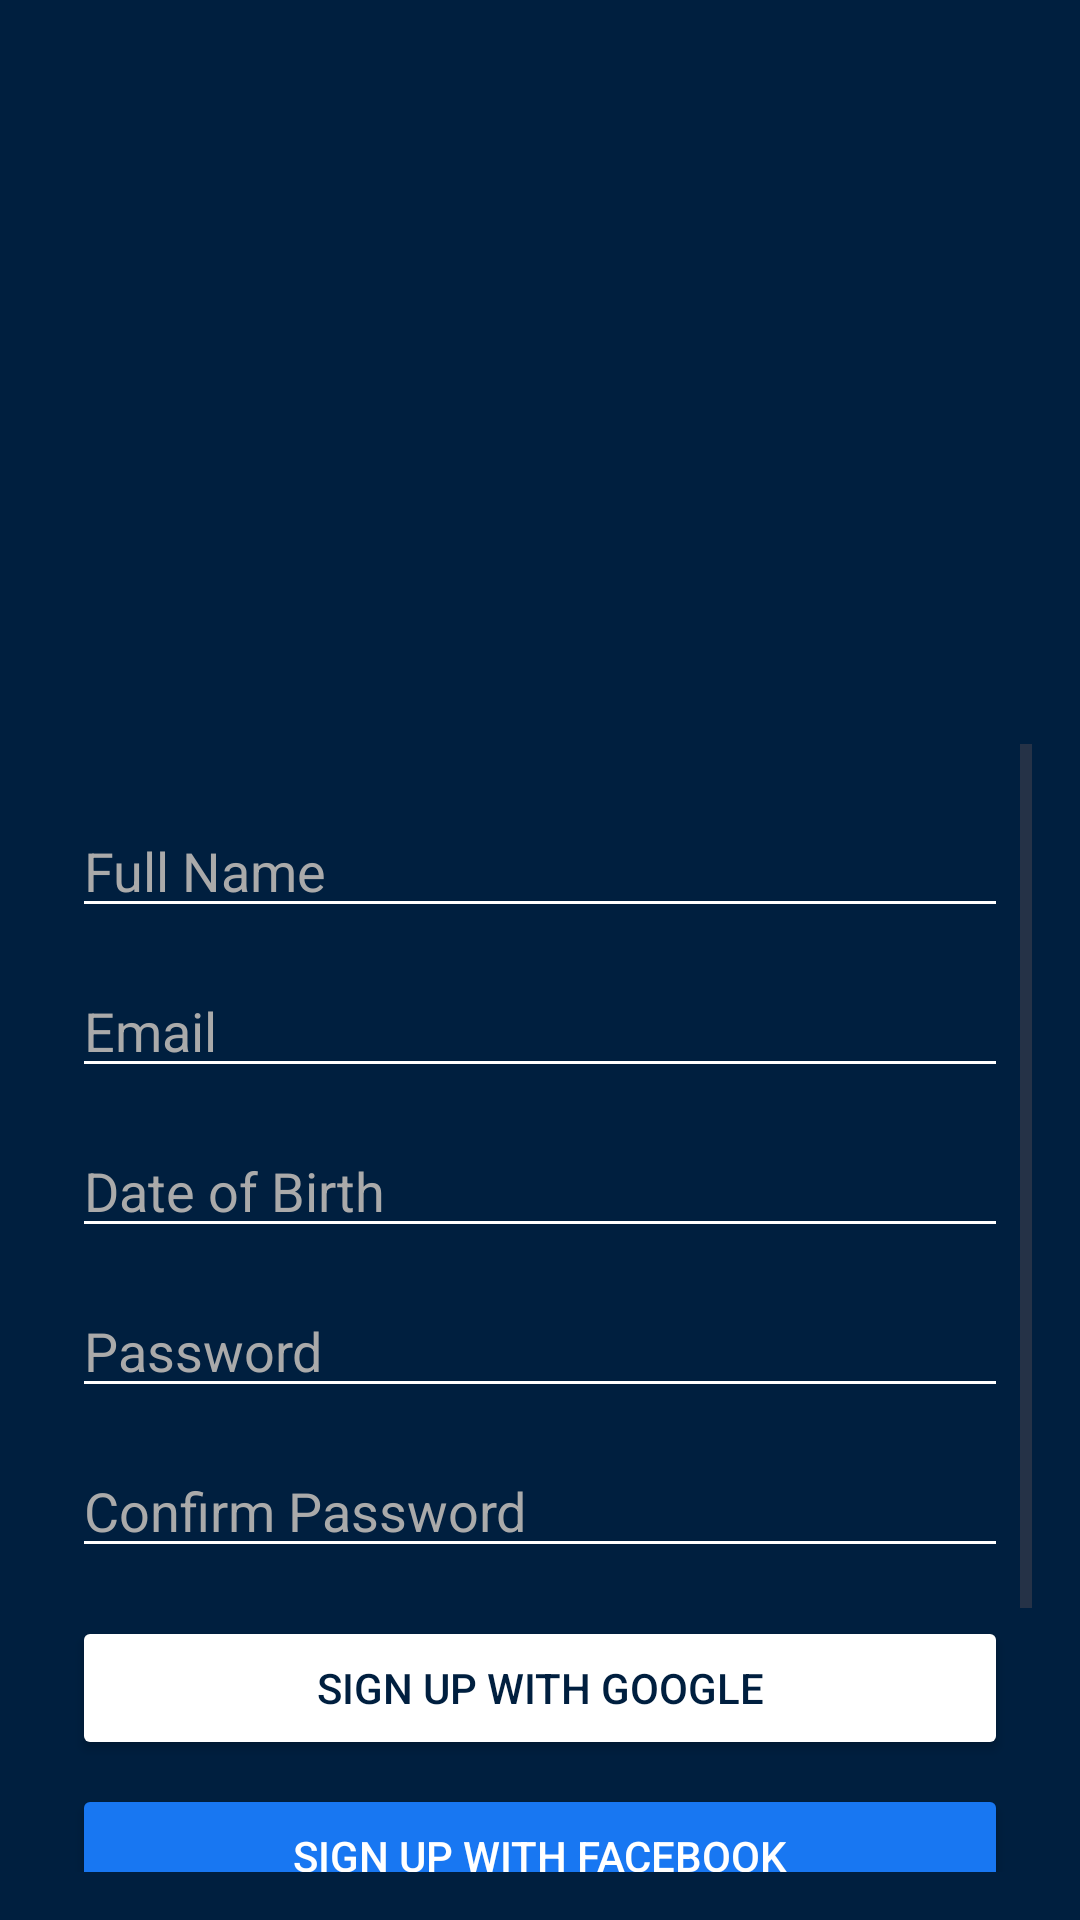

Here is an Android app screen rendered from its layout file. Give the layout XML and the strings, colors and styles it references.
<!-- AndroidManifest.xml: application theme Theme.Budguette -->
<!-- res/layout/activity_sign_up.xml -->
<?xml version="1.0" encoding="utf-8"?>
<androidx.constraintlayout.widget.ConstraintLayout
    xmlns:android="http://schemas.android.com/apk/res/android"
    xmlns:app="http://schemas.android.com/apk/res-auto"
    android:layout_width="match_parent"
    android:layout_height="match_parent"
    android:background="@color/navy_blue"
    android:padding="16dp">

    
    <ImageView
        android:id="@+id/logo_image"
        android:layout_width="200dp"
        android:layout_height="200dp"
        android:src="@drawable/logo"
        android:contentDescription="Logo"
        app:layout_constraintTop_toTopOf="parent"
        app:layout_constraintStart_toStartOf="parent"
        app:layout_constraintEnd_toEndOf="parent"
        android:layout_marginTop="32dp"/>

    
    <ScrollView
        android:id="@+id/scroll_view"
        android:layout_width="0dp"
        android:layout_height="0dp"
        android:fillViewport="true"
        app:layout_constraintTop_toBottomOf="@id/logo_image"
        app:layout_constraintBottom_toBottomOf="parent"
        app:layout_constraintStart_toStartOf="parent"
        app:layout_constraintEnd_toEndOf="parent">

        <LinearLayout
            android:id="@+id/signup_form_container"
            android:layout_width="match_parent"
            android:layout_height="wrap_content"
            android:orientation="vertical"
            android:gravity="center_horizontal"
            android:padding="8dp">

            
            <EditText
                android:id="@+id/full_name_edit_text"
                android:layout_width="match_parent"
                android:layout_height="wrap_content"
                android:hint="Full Name"
                android:backgroundTint="@android:color/white"
                android:textColor="@android:color/white"
                android:textColorHint="@android:color/darker_gray"
                android:layout_marginTop="12dp"/>

            
            <EditText
                android:id="@+id/email_edit_text"
                android:layout_width="match_parent"
                android:layout_height="wrap_content"
                android:hint="Email"
                android:inputType="textEmailAddress"
                android:backgroundTint="@android:color/white"
                android:textColor="@android:color/white"
                android:textColorHint="@android:color/darker_gray"
                android:layout_marginTop="12dp"/>

            
            <EditText
                android:id="@+id/dob_edit_text"
                android:layout_width="match_parent"
                android:layout_height="wrap_content"
                android:hint="Date of Birth"
                android:focusable="false"
                android:clickable="true"
                android:inputType="none"
                android:backgroundTint="@android:color/white"
                android:textColor="@android:color/white"
                android:textColorHint="@android:color/darker_gray"
                android:layout_marginTop="12dp"/>

            
            <EditText
                android:id="@+id/password_edit_text"
                android:layout_width="match_parent"
                android:layout_height="wrap_content"
                android:hint="Password"
                android:inputType="textPassword"
                android:backgroundTint="@android:color/white"
                android:textColor="@android:color/white"
                android:textColorHint="@android:color/darker_gray"
                android:layout_marginTop="12dp"/>

            
            <EditText
                android:id="@+id/confirm_password_edit_text"
                android:layout_width="match_parent"
                android:layout_height="wrap_content"
                android:hint="Confirm Password"
                android:inputType="textPassword"
                android:backgroundTint="@android:color/white"
                android:textColor="@android:color/white"
                android:textColorHint="@android:color/darker_gray"
                android:layout_marginTop="12dp"/>

            
            <Button
                android:id="@+id/google_login_button"
                android:layout_width="match_parent"
                android:layout_height="wrap_content"
                android:text="Sign Up with Google"
                android:textColor="@color/navy_blue"
                android:backgroundTint="@color/white"
                android:layout_marginTop="16dp"/>

            
            <Button
                android:id="@+id/facebook_login_button"
                android:layout_width="match_parent"
                android:layout_height="wrap_content"
                android:text="Sign Up with Facebook"
                android:textColor="@color/white"
                android:backgroundTint="@color/facebook_blue"
                android:layout_marginTop="8dp"/>

            
            <Button
                android:id="@+id/sign_up_button"
                android:layout_width="match_parent"
                android:layout_height="wrap_content"
                android:text="Create Account"
                android:backgroundTint="@color/gold"
                android:textColor="@android:color/white"
                android:layout_marginTop="24dp"
                android:layout_marginBottom="16dp"/>
        </LinearLayout>
    </ScrollView>

</androidx.constraintlayout.widget.ConstraintLayout>
<!-- resources referenced by this layout -->
<resources>
  <color name="facebook_blue">#1877F2</color>
  <color name="gold">#EDAE49</color>
  <color name="navy_blue">#001F3F</color>
  <color name="white">#FFFFFF</color>
  <style name="Theme.Budguette" parent="Base.Theme.Budguette" />
  <style name="Base.Theme.Budguette" parent="Theme.Material3.DayNight.NoActionBar">
          
          
      </style>
</resources>
